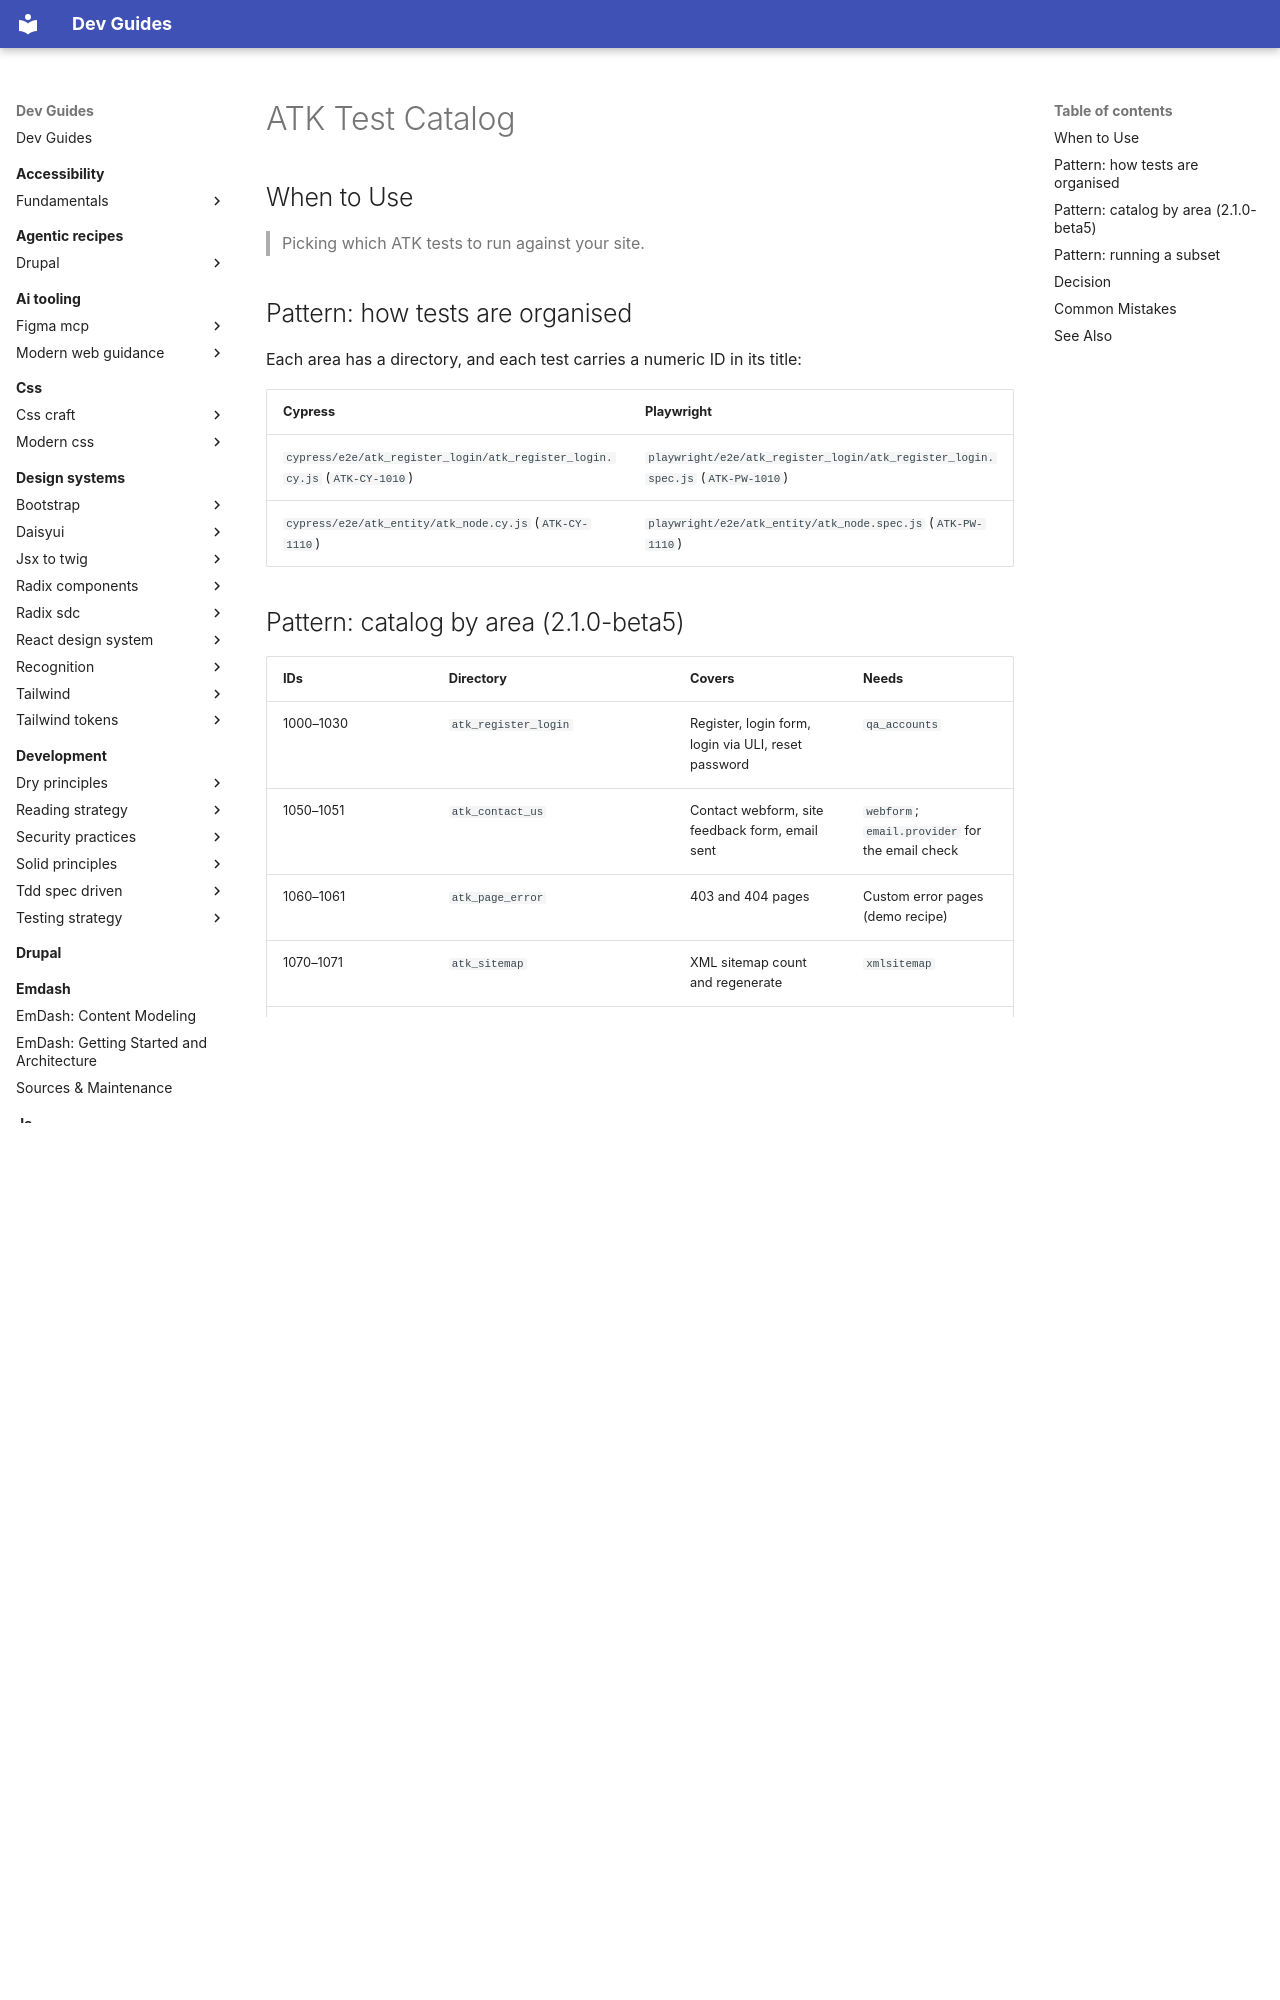

repository: camoa/dev-guides · page: testing/atk/atk-test-catalog/index.html · generator: mkdocs

---
description: "ATK's test catalog by area for 2.1.0-beta5, how to run a subset by tag, and what the catalog doesn't cover."
tldr: "39 Playwright test declarations (38 active, 18 spec files) and 37 Cypress declarations (36 active, 17 files) cover register/login, contact, error pages, sitemap, caching, entity CRUD, menu, search and feeds — no logout, role-access, admin, forms, navigation, revision or scheduling suite exists. Tags are uneven upstream."
drupal_version: "11.x"
---

# ATK Test Catalog

## When to Use

> Picking which ATK tests to run against your site.

## Pattern: how tests are organised

Each area has a directory, and each test carries a numeric ID in its title:

| Cypress | Playwright |
|---|---|
| `cypress/e2e/atk_register_login/atk_register_login.cy.js` (`ATK-CY-1010`) | `playwright/e2e/atk_register_login/atk_register_login.spec.js` (`ATK-PW-1010`) |
| `cypress/e2e/atk_entity/atk_node.cy.js` (`ATK-CY-1110`) | `playwright/e2e/atk_entity/atk_node.spec.js` (`ATK-PW-1110`) |

## Pattern: catalog by area (2.1.0-beta5)

| IDs | Directory | Covers | Needs |
|---|---|---|---|
| 1000–1030 | `atk_register_login` | Register, login form, login via ULI, reset password | `qa_accounts` |
| 1050–1051 | `atk_contact_us` | Contact webform, site feedback form, email sent | `webform`; `email.provider` for the email check |
| 1060–1061 | `atk_page_error` | 403 and 404 pages | Custom error pages (demo recipe) |
| 1070–1071 | `atk_sitemap` | XML sitemap count and regenerate | `xmlsitemap` |
| 1080–1081 | `atk_simple_sitemap` (Cypress only) | Simple sitemap | `simple_sitemap` |
| 1090 | `atk_caching` | Block caching and cache tags | — |
| 1100–1101 (PW), 1020–1021 (CY) | `atk_entity/atk_user`; CY 1020–1021 also duplicated verbatim in `atk_register_login` | Create and delete a user with Drush | — |
| 1110–1111 | `atk_entity/atk_node` | Page and article CRUD via the UI | — |
| 1120 | `atk_entity/atk_taxonomy` | Term CRUD via the UI | — |
| 1130 | `atk_entity/atk_media` | Image media CRUD via the UI | `media` |
| 1150 | `atk_menu` | Menu item CRUD | — |
| 1160–1163 | `atk_search` | Keyword and advanced search, empty input | Indexed content (cron) |
| 1180 (PW); 1180–1181 (CY, under `ATK-PW-` IDs) | `atk_feeds` | Feed type and import | `feeds` |
| 1200–1251 | `atk_fedramp` | See [FedRAMP & 2.1 Features](atk-fedramp.md) | See [FedRAMP & 2.1 Features](atk-fedramp.md) |

There is no logout test, no role-access suite, no admin, forms or navigation suite, and no revision or scheduling test.
